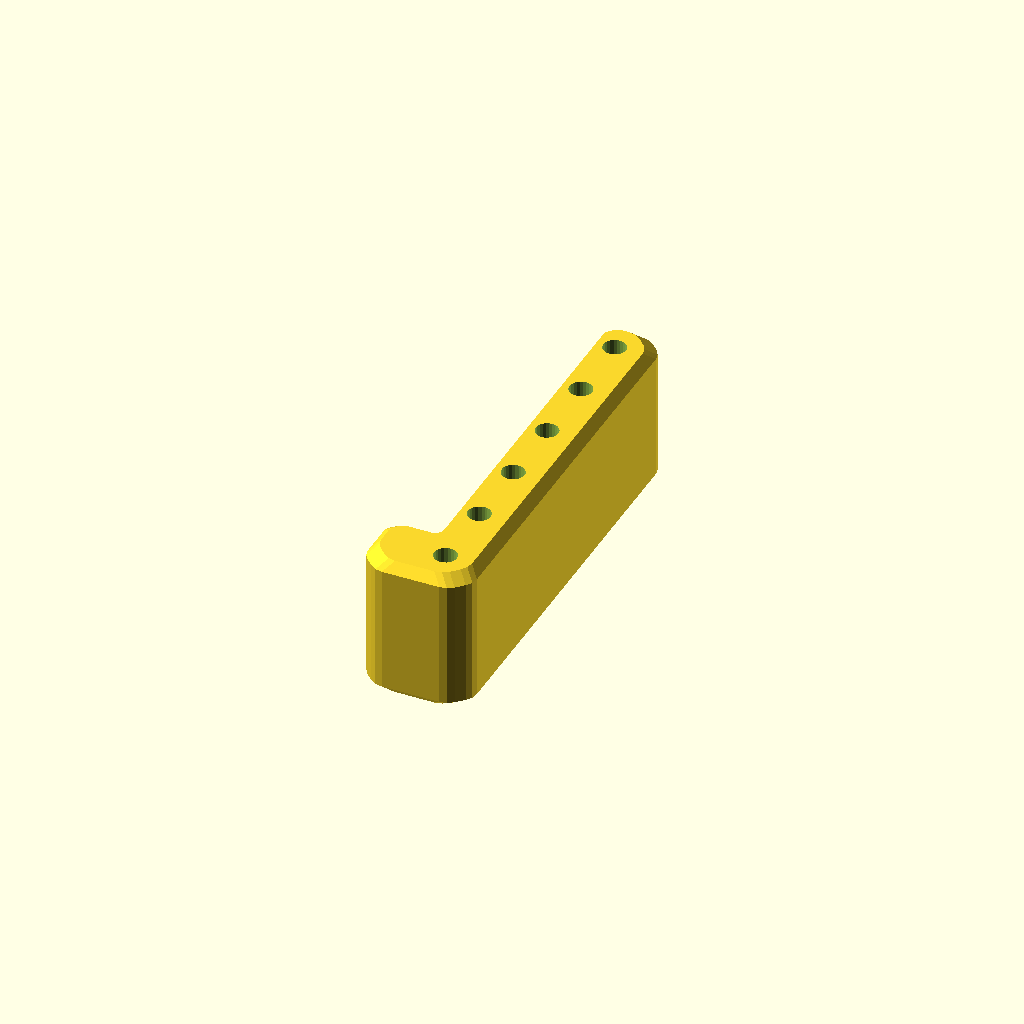
Cell 1: rendered with the file's own defaults.
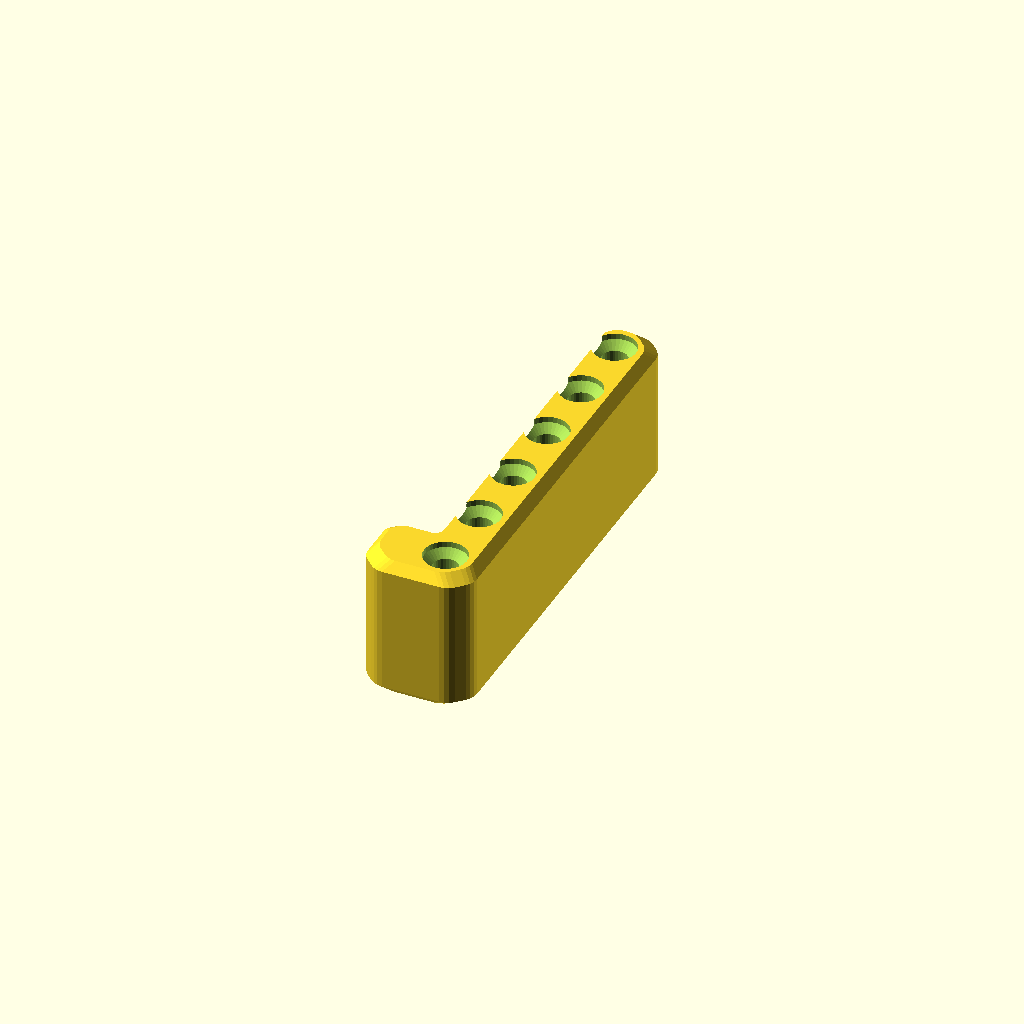
Cell 2: the "p1947" preset from the model's presets file.
All cells are drawn from one camera (rotation 55°, 0°, 25°, orthographic, colour scheme Cornfield), so only the parameter changes between them.
OpenSCAD source file 2023/phone-holder/Midblock.scad:
height = 25.4; // 0.01
z_bevel_size = 1.5875; // 0.001

hole_style = "straight-4mm"; // ["straight-4mm", "THL-1001", "coutnersnuk","THL-1003"]

block_shape = "stubby-l-48"; // ["stubby-l-48", "straight-24", "rect-16x16", "rect-48x10", "rect-48x12"]

use <../lib/TOGMod1.scad>
use <../lib/TOGMod1Constructors.scad>
use <../lib/TOGPolyhedronLib1.scad>
use <../lib/TOGHoleLib2.scad>
use <../lib/TOGPath1.scad>

module __end_params() { }

// MidblockSpec = ["midblock-sh", ShapeSpec, HolePositions]
// ShapeSpec = ["shapespec", [[x,y], xy_bevel_factor, z_bevel_offset_vector]]
// - z_bevel_offset_vector is the vector by the opposite of which the corner
//   should be offset for bevels (or roundings) along the top and bottom edges
// HolePositions = [[x,y], ...]

inch = 25.4;
u = inch / 16;

l_midblock_spec = ["midblock-sh", [
	"shapespec",
	[[-8, - 4], 2, [-1,-1]],
	[[ 4, - 4], 2, [ 1,-1]],
	[[ 4,  44], 2, [ 1, 1]],
	[[-2,  44], 1, [ 0, 1]],
	[[-2,   4], 0, [ 0, 1]],
	[[-8,   4], 1, [-1, 1]],
], [
	[ 0,0],
	[ 0,8],
	[ 0,16],
	[ 0,24],
	[ 0,32],
	[ 0,40],
]];
straight3_midblock_spec = ["midblock-sh", [
	"shapespec",
	[[-4, - 4], 2, [-1,-1]],
	[[ 4, - 4], 2, [ 1,-1]],
	[[ 4,  20], 2, [ 1, 1]],
	[[-4,  20], 2, [-1, 1]],
], [
	[ 0,0],
	[ 0,8],
	[ 0,16],
]];

function make_rect_blockspec(size_u) = ["midblock-sh", [
	"shapespec",
	[[-size_u[0]/2, -size_u[1]/2], 2, [-1,-1]],
	[[ size_u[0]/2, -size_u[1]/2], 2, [ 1,-1]],
	[[ size_u[0]/2,  size_u[1]/2], 2, [ 1, 1]],
	[[-size_u[0]/2,  size_u[1]/2], 2, [-1, 1]],
], [
	for( xm=[-size_u[0]/2 + 4 : 8 : size_u[0]/2-2] )
	for( ym=[-size_u[1]/2 + 4 : 8 : size_u[1]/2-2] )
	[xm, ym]
]];


function shapespec_to_rath(shapespec, xy_bevel_size, z_bevel_offset) =
assert(shapespec[0] == "shapespec")
["togpath1-rath",
	for( i=[1:1:len(shapespec)-1] ) let( cs=shapespec[i] )
	let( cpos=cs[0] ) let( cbev=cs[1] ) let( czbevoff=cs[2] )
	let( ops = cs[1] == 0 ? [["round", xy_bevel_size]] : [["bevel", cbev*xy_bevel_size], ["round", cbev*xy_bevel_size]] )
	["togpath1-rathnode", cpos*u + czbevoff*z_bevel_offset, each ops]
];

function blockspec_to_tmod(blockspec, height, hole) =
	let( block_hull = tphl1_make_polyhedron_from_layer_function(
		[[0, -z_bevel_size], [z_bevel_size,0], [height-z_bevel_size,0], [height,-z_bevel_size]],
		function(zo)
			let( rath = shapespec_to_rath(blockspec[1], 1*u, zo[1]) )
			[
				for(p=togpath1_rath_to_points(rath)) [p[0], p[1], zo[0]]
			])
	)
	["difference",
		block_hull,
		for( hp=blockspec[2] ) ["translate", hp*u, hole]
	];

$fn = 24;

hole =
	hole_style == "straight-4mm" ? tphl1_make_z_cylinder(4, [-1,height+1]) :
	hole_style == "THL-1001"     ? ["translate", [0,0,height], tog_holelib2_hole(hole_style, depth=height+1, overhead_bore_height=2, inset=1)] :
	hole_style == "coutnersnuk"  ? ["translate", [0,0,height], tog_holelib2_countersunk_hole(8, 4, 2, height+1, inset=3)] :
	                               ["translate", [0,0,height], tog_holelib2_hole(hole_style, depth=height+1, overhead_bore_height=2)];

spec =
	block_shape == "stubby-l-48" ? l_midblock_spec :
	block_shape == "straight-24" ? straight3_midblock_spec :
	// TODO: Parse so that any size is block
	block_shape == "rect-16x16" ? make_rect_blockspec([16,16]) :
	block_shape == "rect-48x10" ? make_rect_blockspec([48,10]) :
	block_shape == "rect-48x12" ? make_rect_blockspec([48,12]) :
	assert(false, str("Unknown block style: '", block_shape, "'"));

togmod1_domodule(blockspec_to_tmod(spec, height, hole));
Parameter table extracted from the source (name, type, default, range or options):
height: number, default 25.4
z_bevel_size: number, default 1.5875
hole_style: string, default "straight-4mm", options "straight-4mm", "THL-1001", "coutnersnuk", "THL-1003"
block_shape: string, default "stubby-l-48", options "stubby-l-48", "straight-24", "rect-16x16", "rect-48x10", "rect-48x12"
